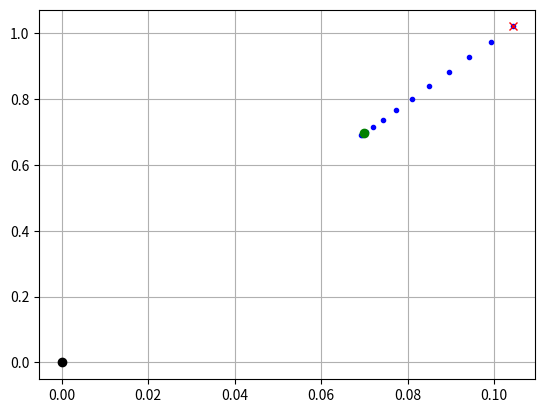

The matplotlib source for this figure:
import numpy as np
import scipy as sp

import matplotlib.pyplot as plt

from dataclasses import dataclass

######################################################################################
# STRUCTS
######################################################################################

# data class to hold the system parameters
@dataclass
class slip_params:
    m:  float  # mass, [kg]
    l0: float  # leg free length, [m]
    k:  float  # leg stiffness, [N/m]
    g:  float  # gravity, [m/s^2]

######################################################################################
# DYNAMICS
######################################################################################

# SLIP ground dynamics (polar coordinates)
def slip_ground_dyn(xk: np.array, 
                    params: slip_params) -> np.array:
    """
    Closed form dynamics for the ground phase of the Spring Loaded Inverted Pendulum (SLIP) model.
    """
    # polar state, x = [r, theta, rdot, thetadot]
    r = xk[0]
    theta = xk[1]
    r_dot = xk[2]
    theta_dot = xk[3]

    # ground phase dynamics
    xdot = np.array([
        r_dot,
        theta_dot,
        r * theta_dot**2 - params.g * np.cos(theta) + (params.k/params.m) * (params.l0 - r),
        -(2/r) * r_dot*theta_dot + (params.g/r) * np.sin(theta)
    ])

    return xdot

# SLIP ground dynamics
def slip_ground_fwd_prop(x0: np.array, 
                         dt: float, 
                         params:float) -> np.array:
    """
    Simulate the ground phase of the Spring Loaded Inverted Pendulum (SLIP) model.
    """
    # ensure the SLIP hasn't fallen over
    assert (abs(x0[1]) <= np.pi/2), "The SLIP has fallen over in ground phase."

    # container for the trajectory, TODO: figure out a static size for the container. Dynamic = bad
    x_t = []
    x_t.append(x0)    

    # do Integration until switching conditions are met
    k = 0
    xk = x0
    dot_product, leg_uncompressed = False, False
    while not (leg_uncompressed * dot_product): # TODO: consider better switching detection

        # RK2 integration (in polar coordinates)
        f1 = slip_ground_dyn(xk, params)
        f2 = slip_ground_dyn(xk + 0.5 * dt * f1, params)
        xk = xk + dt * f2
        x_t.append(xk) #  TODO: figure out a static size for the container. Dynamic = bad

        # check take-off guard conditions
        x_cart = polar_to_cartesian(xk, params)
        leg_pos = np.array([x_cart[0], x_cart[1]])
        leg_vel = np.array([x_cart[2], x_cart[3]])
        dot_product = (np.dot(leg_pos, leg_vel) >= 0)
        leg_uncompressed = (xk[0] >= params.l0)

        # increment the counter
        k += 1

    # convert the trajectory to a numpy array
    N = len(x_t)
    x_t = np.array(x_t)

    # domain information (1 for ground phase)
    D_t = np.ones((N, 1))

    # time span infomration
    t_span = np.linspace(0, (N-1)*dt, N)

    return t_span, x_t, D_t

# SLIP flight dynamics (cartesian coordinates)
def slip_flight_fwd_prop(x0: np.array, 
                         dt: float, 
                         alpha: float, 
                         params: slip_params) -> np.array:
    """
    Simulate the flight phase of the Spring Loaded Inverted Pendulum (SLIP) model.
    """
    # TODO: Consider adding a velocity input in the leg for flight phase.

    # unpack the initial state
    px_0 = x0[0]
    pz_0 = x0[1]
    vx_0 = x0[2]
    vz_0 = x0[3]

    # ensure that the COM is above the ground
    assert pz_0 > 0, "The center of mass is under ground. pz = ".format(pz_0)

    # Guard Condition: compute the impact height and time until impact
    pz_impact = params.l0 * np.cos(alpha)
    a = 0.5 * params.g
    b = - vz_0
    c = -(pz_0 - pz_impact)
    s = np.sqrt(b**2 - 4*a*c)
    d = 2 * a
    t1 = (-b + s) / d
    t2 = (-b - s) / d
    t_impact = max(t1, t2)
    assert t_impact > 0, "Time until impact must be positive."

    # create a time vector
    t_span = np.arange(0, t_impact, dt)
    t_span = np.append(t_span, t_impact)

    # create a trajectory vector
    x_t = np.zeros((len(t_span), 4))

    # simulate the flight phase
    for i, t in enumerate(t_span):

        # update the state
        x_t[i, 0] = px_0 + vx_0 * t                          # pos x
        x_t[i, 1] = pz_0 + vz_0 * t - 0.5 * params.g * t**2  # pos z
        x_t[i, 2] = vx_0                                     # vel x       
        x_t[i, 3] = vz_0 + params.g * t                      # vel z

        # check that the COM is above the ground
        assert pz_0 > 0, "The center of mass is under ground. pz = ".format(pz_0)

    # Domain information (0 for flight phase)
    D_t = np.zeros((len(t_span), 1))

    return t_span, x_t, D_t

######################################################################################
# COORDINATE TRANSFORMATIONS
######################################################################################

# Cartesian to polar coordinate
def carteisan_to_polar(x_cart: np.array, 
                       alpha: float, 
                       params: slip_params) -> np.array:
    """
    Convert the cartesian coordinates to polar coordinates.
    """
    # flight state, x = [x, z, xdot, zdot]
    px = x_cart[0]
    pz = x_cart[1]
    vx = x_cart[2]
    vz = x_cart[3]

    # positions
    px_com = px    # x com position in world frame
    pz_com = pz    # z com position in world frame
    px_foot = px + params.l0 * np.sin(alpha)  # foot position x
    pz_foot = pz - params.l0 * np.cos(alpha)  # foot position z

    x = px_com - px_foot
    z = pz_com - pz_foot

    # full state in polar coordinates
    r = np.sqrt(x**2 + z**2)           # leg length
    th = np.arctan2(x, z)              # leg angle
    r_dot = (x * vx + z * vz) / r      # leg length rate
    th_dot = (z * vx - x * vz) / r**2  # leg angle rate

    return np.array([r, th, r_dot, th_dot])

# Polar to Cartesian coordiante
def polar_to_cartesian(x_polar: np.array, 
                       params: slip_params) -> np.array:
    """
    Convert the polar coordinates to cartesian coordinates.
    """
    # polar state, x = [r, theta, rdot, thetadot]
    r = x_polar[0]
    theta = x_polar[1]
    r_dot = x_polar[2]
    theta_dot = x_polar[3]

    # full state in cartesian coordintes
    px = r * np.sin(theta)      # COM position x
    pz = r * np.cos(theta)      # COM position z
    vx = r_dot * np.sin(theta) + r * theta_dot * np.cos(theta)  # COM velocity x
    vz = r_dot * np.cos(theta) - r * theta_dot * np.sin(theta)  # COM velocity z

    return np.array([px, pz, vx, vz])

######################################################################################
# MAIN
######################################################################################

if __name__ == "__main__":

    # define the sytem parameters
    sys_params = slip_params(m  = 1.0,    # mass [kg]
                             l0 = 1.0,    # leg free length [m]
                             k  = 1000.0, # leg stiffness [N/m]
                             g  = 9.81)   # gravity [m/s^2]

    # initial state (cartesian coordinates)
    # x0 = np.array([0.0,   # px
    #                3.0,   # pz
    #                0.3,   # vx
    #                0.01]) # vz
    # dt = 0.01
    # alpha = 0.0
    # t_span, x_t, D_t = slip_flight_fwd_prop(x0, dt, alpha, sys_params)

    # initial state (polar coordinates)
    x0 = np.array([0.7,   # r
                   0.1,   # theta
                   -2,   # rdot
                   0])  # thetadot
    dt = 0.005
    t_span, x_t, D_t = slip_ground_fwd_prop(x0, dt, sys_params)

    # convert the polar coordinates to cartesian
    for i in range(len(t_span)):
        x_t[i, :] = polar_to_cartesian(x_t[i, :], sys_params)

    # plot the positoins
    plt.figure()
    plt.plot(0, 0, 'ko')
    plt.plot(x_t[:, 0], x_t[:, 1], 'b.')
    plt.plot(x_t[0, 0], x_t[0, 1], 'go')
    plt.plot(x_t[-1, 0], x_t[-1, 1], 'rx')
    plt.grid()
    plt.show()
